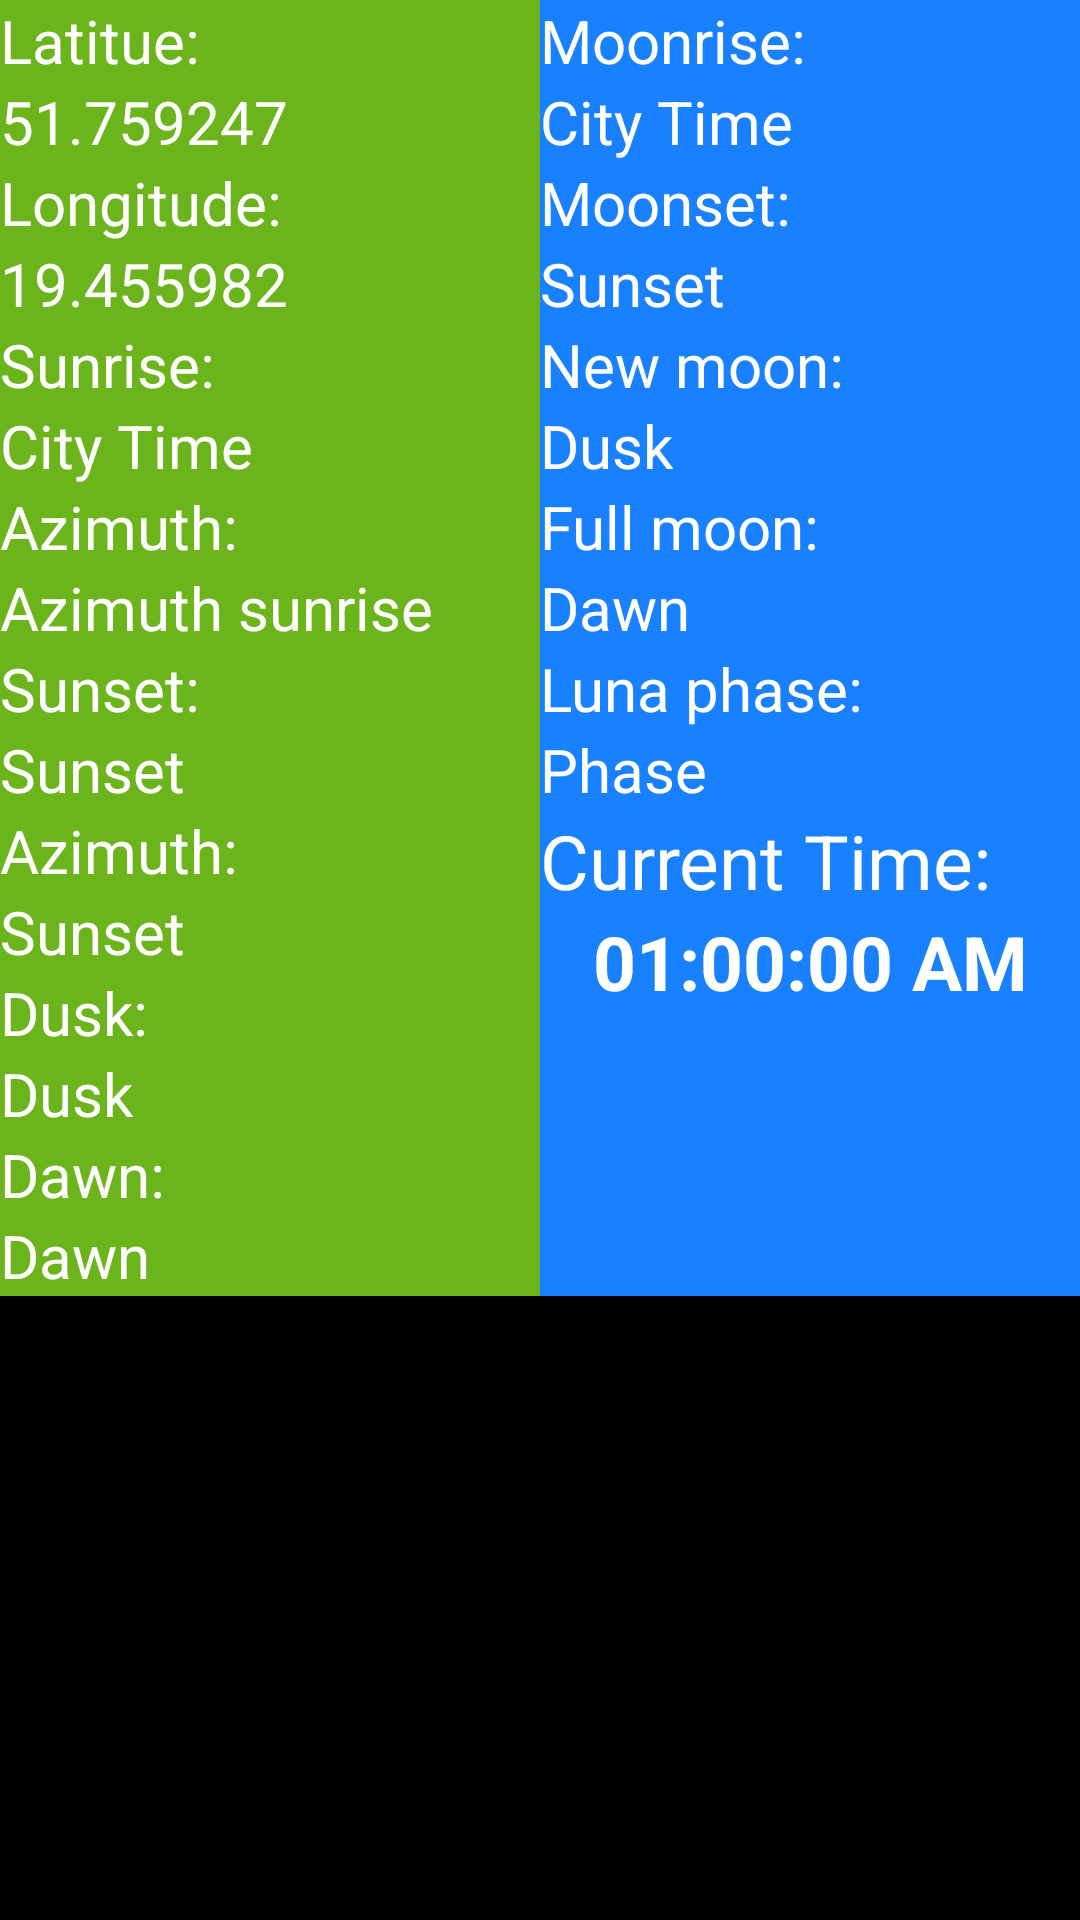

Android layout source for this screen:
<!-- AndroidManifest.xml: application theme Theme.Astro4 -->
<!-- res/layout/fragment_sun_moon_1.xml -->
<?xml version="1.0" encoding="utf-8"?>
<FrameLayout
    xmlns:android="http://schemas.android.com/apk/res/android"
    xmlns:app="http://schemas.android.com/apk/res-auto"
    android:id="@+id/sunFragment"
    android:layout_width="fill_parent"
    android:layout_height="fill_parent"
    android:layout_weight="1"
    android:background="@color/black">
    <ScrollView
        android:layout_width="match_parent"
        android:layout_height="match_parent">

    <LinearLayout android:orientation="horizontal"
        android:layout_height="fill_parent"
        android:layout_width="fill_parent">

        <LinearLayout
            android:orientation="vertical"
            android:background="#6CB41B"
            android:layout_weight="1"
            android:layout_height="fill_parent"
            android:layout_width="0dp">

            <TextView
                android:layout_width="wrap_content"
                android:layout_height="wrap_content"
                android:text="Latitue: "
                android:textColor="@color/white"
                android:textSize="20sp" />

            <TextView
                android:id="@+id/sunrise_lat"
                android:layout_width="wrap_content"
                android:layout_height="wrap_content"
                android:text="51.759247"
                android:textColor="@color/white"
                android:textSize="20sp" />

            <TextView


                android:textColor="@color/white"
                android:textSize="20sp"
                android:text="Longitude: "
                android:layout_width="wrap_content"
                android:layout_height="wrap_content"/>

            <TextView
                android:id="@+id/sunrise_longitude"
                android:textColor="@color/white"
                android:textSize="20sp"
                android:text="19.455982"
                android:layout_width="wrap_content"
                android:layout_height="wrap_content"/>

            <TextView


                android:textColor="@color/white"
                android:textSize="20sp"
                android:text="Sunrise: "
                android:layout_width="wrap_content"
                android:layout_height="wrap_content"/>

            <TextView
                android:id="@+id/sunrise_time"
                android:textColor="@color/white"
                android:textSize="20sp"
                android:text="City Time"
                android:layout_width="wrap_content"
                android:layout_height="wrap_content"/>
            <TextView


                android:textColor="@color/white"
                android:textSize="20sp"
                android:text="Azimuth: "
                android:layout_width="wrap_content"
                android:layout_height="wrap_content"/>

            <TextView
                android:id="@+id/azimuth_sunrise"
                android:textColor="@color/white"
                android:textSize="20sp"
                android:text="Azimuth sunrise"
                android:layout_width="wrap_content"
                android:layout_height="wrap_content"/>
            <TextView


                android:textColor="@color/white"
                android:textSize="20sp"
                android:text="Sunset: "
                android:layout_width="wrap_content"
                android:layout_height="wrap_content"/>

            <TextView
                android:id="@+id/sunset_time"
                android:textColor="@color/white"
                android:textSize="20sp"
                android:text="Sunset"
                android:layout_width="wrap_content"
                android:layout_height="wrap_content"/>

            <TextView


                android:textColor="@color/white"
                android:textSize="20sp"
                android:text="Azimuth: "
                android:layout_width="wrap_content"
                android:layout_height="wrap_content"/>

            <TextView
                android:id="@+id/sunset_azimuth"
                android:textColor="@color/white"
                android:textSize="20sp"
                android:text="Sunset"
                android:layout_width="wrap_content"
                android:layout_height="wrap_content"/>
            <TextView


                android:textColor="@color/white"
                android:textSize="20sp"
                android:text="Dusk: "
                android:layout_width="wrap_content"
                android:layout_height="wrap_content"/>

            <TextView
                android:id="@+id/sun_dusk"
                android:textColor="@color/white"
                android:textSize="20sp"
                android:text="Dusk"
                android:layout_width="wrap_content"
                android:layout_height="wrap_content"/>
            <TextView


                android:textColor="@color/white"
                android:textSize="20sp"
                android:text="Dawn: "
                android:layout_width="wrap_content"
                android:layout_height="wrap_content"/>

            <TextView
                android:id="@+id/sun_dawn"
                android:textColor="@color/white"
                android:textSize="20sp"
                android:text="Dawn"
                android:layout_width="wrap_content"
                android:layout_height="wrap_content"/>


        </LinearLayout>



        <LinearLayout android:orientation="vertical"
            android:background="#1981FF"
            android:layout_weight="1"
            android:layout_height="fill_parent"
            android:layout_width="0dp">


            <TextView


                android:textColor="@color/white"
                android:textSize="20sp"
                android:text="Moonrise: "
                android:layout_width="wrap_content"
                android:layout_height="wrap_content"/>

            <TextView
                android:id="@+id/moonrise_time"
                android:layout_width="wrap_content"
                android:layout_height="wrap_content"
                android:text="City Time"
                android:textColor="@color/white"
                android:textSize="20sp" />

            <TextView


                android:textColor="@color/white"
                android:textSize="20sp"
                android:text="Moonset: "
                android:layout_width="wrap_content"
                android:layout_height="wrap_content"/>

            <TextView
                android:id="@+id/moonset_time"
                android:textColor="@color/white"
                android:textSize="20sp"
                android:text="Sunset"
                android:layout_width="wrap_content"
                android:layout_height="wrap_content"/>
            <TextView


                android:layout_width="wrap_content"
                android:layout_height="wrap_content"
                android:text="New moon: "
                android:textColor="@color/white"
                android:textSize="20sp" />

            <TextView
                android:id="@+id/new_moon_time"
                android:textColor="@color/white"
                android:textSize="20sp"
                android:text="Dusk"
                android:layout_width="wrap_content"
                android:layout_height="wrap_content"/>
            <TextView


                android:textColor="@color/white"
                android:textSize="20sp"
                android:text="Full moon: "
                android:layout_width="wrap_content"
                android:layout_height="wrap_content"/>

            <TextView
                android:id="@+id/full_moon_time"
                android:textColor="@color/white"
                android:textSize="20sp"
                android:text="Dawn"
                android:layout_width="wrap_content"
                android:layout_height="wrap_content"/>
            <TextView


                android:textColor="@color/white"
                android:textSize="20sp"
                android:text="Luna phase: "
                android:layout_width="wrap_content"
                android:layout_height="wrap_content"/>

            <TextView
                android:id="@+id/luna_phase"
                android:textColor="@color/white"
                android:textSize="20sp"
                android:text="Phase"
                android:layout_width="wrap_content"
                android:layout_height="wrap_content"/>

            <TextView


                android:textColor="@color/white"
                android:textSize="25sp"
                android:text="Current Time: "
                android:layout_width="wrap_content"
                android:layout_height="wrap_content"/>

            <TextClock
                android:timeZone="Europe/Zurich"
                android:id="@+id/textClock"
                android:layout_width="fill_parent"
                android:layout_height="wrap_content"
                android:format12Hour="hh:mm:ss a"
                android:gravity="center_horizontal"
                android:textColor="@color/white"
                android:textSize="25sp"
                android:textStyle="bold" />

        </LinearLayout>


    </LinearLayout>
    </ScrollView>
</FrameLayout>
<!-- resources referenced by this layout -->
<resources>
  <style name="Theme.Astro4" parent="Theme.MaterialComponents.DayNight.DarkActionBar">
          
          <item name="colorPrimary">@color/purple_500</item>
          <item name="colorPrimaryVariant">@color/purple_700</item>
          <item name="colorOnPrimary">@color/white</item>
          
          <item name="colorSecondary">@color/teal_200</item>
          <item name="colorSecondaryVariant">@color/teal_700</item>
          <item name="colorOnSecondary">@color/black</item>
          
          <item name="android:statusBarColor" tools:targetApi="l">?attr/colorPrimaryVariant</item>
          
      </style>
  <!-- not gathered from this repository: default colours our renderer supplied (Android Studio template values) -->
  <color name="purple_500">#FF6200EE</color>
  <color name="purple_700">#FF3700B3</color>
  <color name="teal_200">#FF03DAC5</color>
  <color name="teal_700">#FF018786</color>
  <color name="black">#FF000000</color>
  <color name="white">#FFFFFFFF</color>
</resources>
